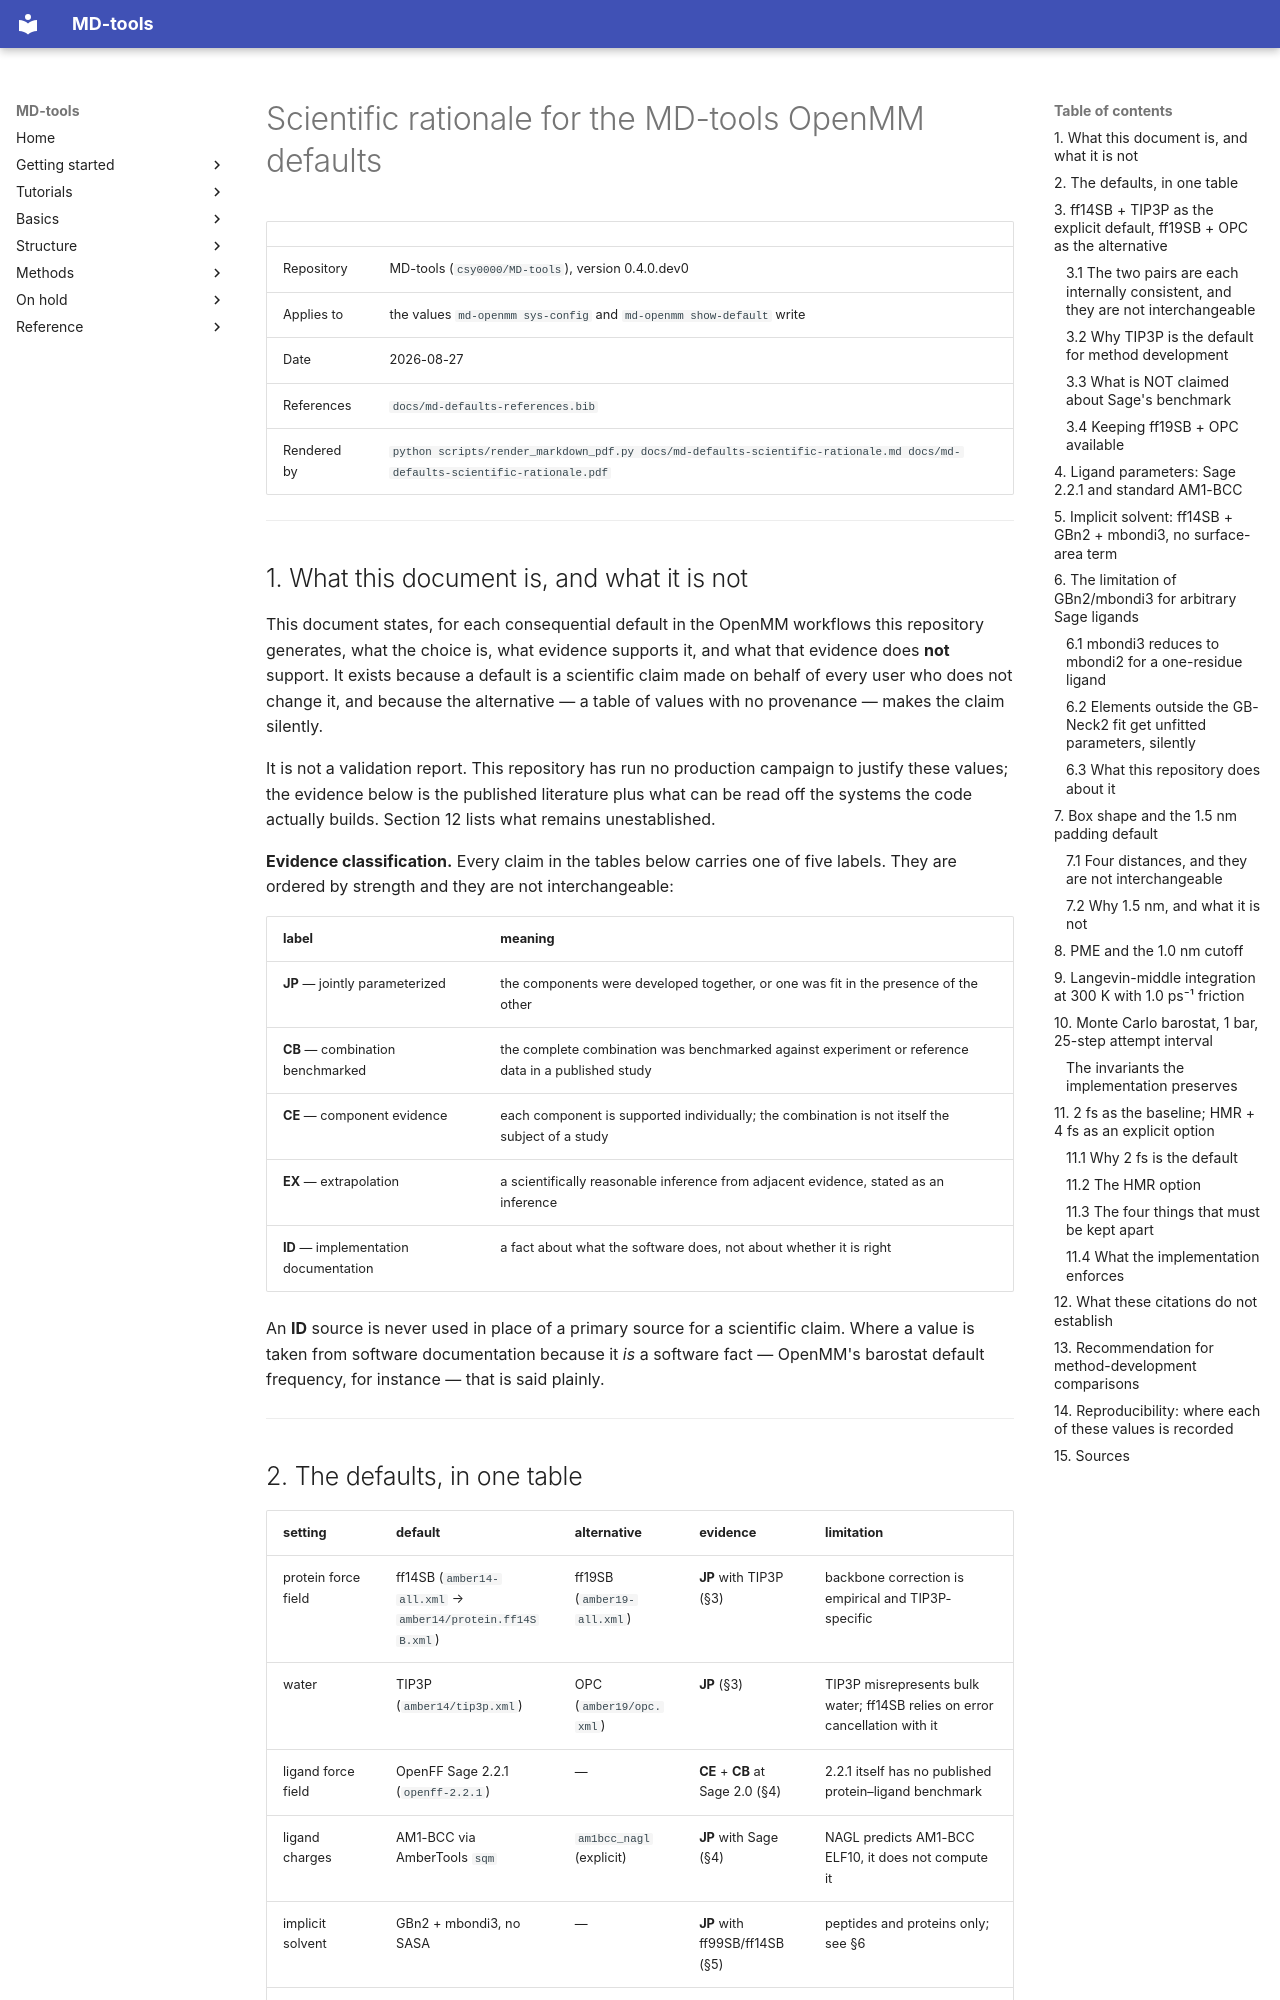

repository: csy0000/MD-tools · page: md-defaults-scientific-rationale/index.html · generator: mkdocs

# Scientific rationale for the MD-tools OpenMM defaults

| | |
|---|---|
| Repository | MD-tools (`csy0000/MD-tools`), version 0.4.0.dev0 |
| Applies to | the values `md-openmm sys-config` and `md-openmm show-default` write |
| Date | 2026-08-27 |
| References | `docs/md-defaults-references.bib` |
| Rendered by | `python scripts/render_markdown_pdf.py docs/md-defaults-scientific-rationale.md docs/md-defaults-scientific-rationale.pdf` |

---

## 1. What this document is, and what it is not

This document states, for each consequential default in the OpenMM workflows this repository
generates, what the choice is, what evidence supports it, and what that evidence does **not**
support. It exists because a default is a scientific claim made on behalf of every user who does
not change it, and because the alternative — a table of values with no provenance — makes the
claim silently.

It is not a validation report. This repository has run no production campaign to justify these
values; the evidence below is the published literature plus what can be read off the systems the
code actually builds. Section 12 lists what remains unestablished.

**Evidence classification.** Every claim in the tables below carries one of five labels. They are
ordered by strength and they are not interchangeable:

| label | meaning |
|---|---|
| **JP** — jointly parameterized | the components were developed together, or one was fit in the presence of the other |
| **CB** — combination benchmarked | the complete combination was benchmarked against experiment or reference data in a published study |
| **CE** — component evidence | each component is supported individually; the combination is not itself the subject of a study |
| **EX** — extrapolation | a scientifically reasonable inference from adjacent evidence, stated as an inference |
| **ID** — implementation documentation | a fact about what the software does, not about whether it is right |

An **ID** source is never used in place of a primary source for a scientific claim. Where a value
is taken from software documentation because it *is* a software fact — OpenMM's barostat default
frequency, for instance — that is said plainly.

---

## 2. The defaults, in one table

| setting | default | alternative | evidence | limitation |
|---|---|---|---|---|
| protein force field | ff14SB (`amber14-all.xml` → `amber14/protein.ff14SB.xml`) | ff19SB (`amber19-all.xml`) | **JP** with TIP3P (§3) | backbone correction is empirical and TIP3P-specific |
| water | TIP3P (`amber14/tip3p.xml`) | OPC (`amber19/opc.xml`) | **JP** (§3) | TIP3P misrepresents bulk water; ff14SB relies on error cancellation with it |
| ligand force field | OpenFF Sage 2.2.1 (`openff-2.2.1`) | — | **CE** + **CB** at Sage 2.0 (§4) | 2.2.1 itself has no published protein–ligand benchmark |
| ligand charges | AM1-BCC via AmberTools `sqm` | `am1bcc_nagl` (explicit) | **JP** with Sage (§4) | NAGL predicts AM1-BCC ELF10, it does not compute it |
| implicit solvent | GBn2 + mbondi3, no SASA | — | **JP** with ff99SB/ff14SB (§5) | peptides and proteins only; see §6 |
| box | rhombic dodecahedron | — | **CE** (§7) | — |
| padding | 1.5 nm | 2.0 nm | **CB** (§7) | not a guarantee for any future conformation |
| electrostatics | PME, 1.0 nm real-space cutoff | — | **CE** + **ID** (§8) | finite-size artifacts are reduced, not removed |
| thermostat | `LangevinMiddleIntegrator`, 300 K | — | **CE** (§9) | — |
| friction | 1.0 ps⁻¹ | — | **CE** + **EX** (§9) | affects kinetics and transport, not just sampling speed |
| barostat | `MonteCarloBarostat`, 1 bar | — | **CE** (§10) | — |
| barostat frequency | 25 steps | — | **ID** + **CE** (§10) | 25 is OpenMM's default, not an optimum for any system |
| timestep | 2 fs | 4 fs with HMR | **CE** (§11) | — |
| hydrogen mass | unmodified | 3.024 amu | **CB** for stability (§11) | dynamics, kinetics and transport are altered |
| ionic strength | 0.15 M NaCl, counterions separate | — | **CE** | ion parameters are whatever the water XML carries |

---

## 3. ff14SB + TIP3P as the explicit default, ff19SB + OPC as the alternative
